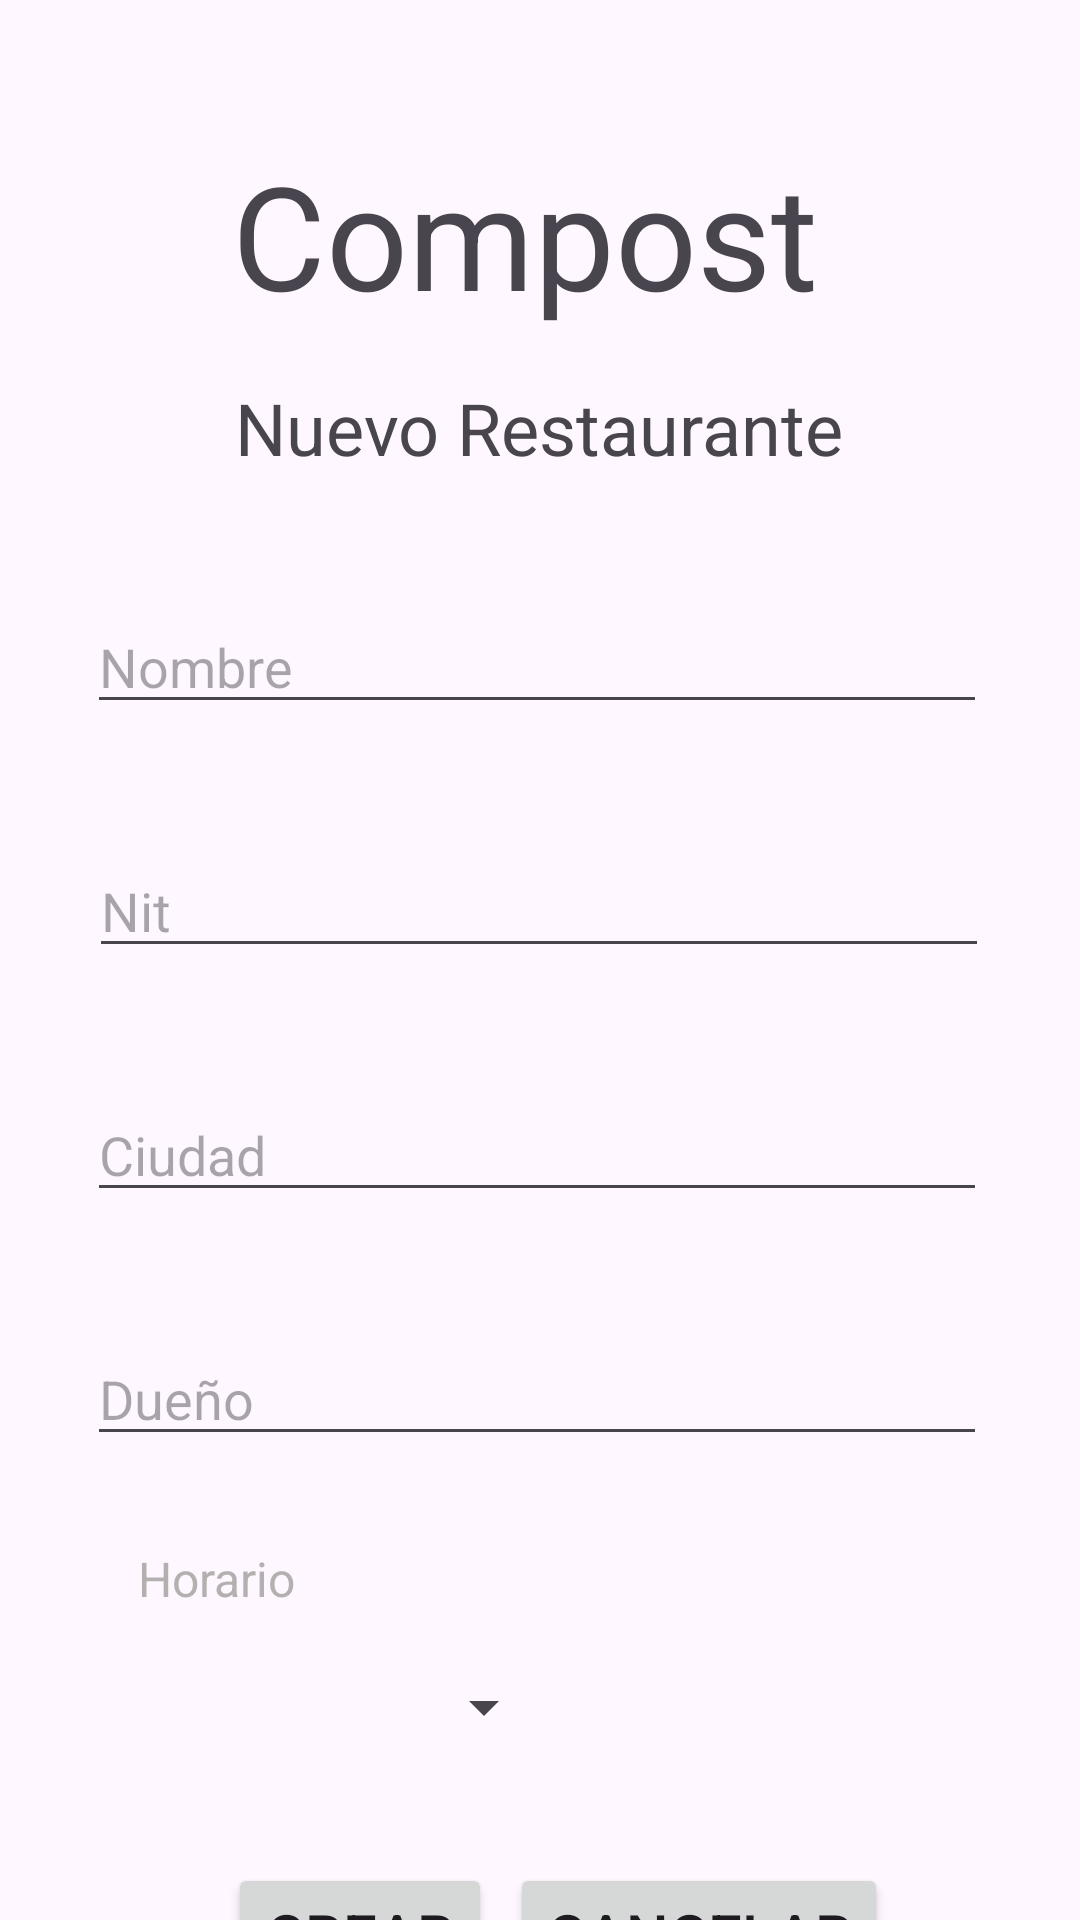

Android layout source for this screen:
<!-- AndroidManifest.xml: application theme Theme.Reto_1 -->
<!-- res/layout/activity_new_restaurant.xml -->
<?xml version="1.0" encoding="utf-8"?>
<androidx.constraintlayout.widget.ConstraintLayout xmlns:android="http://schemas.android.com/apk/res/android"
    xmlns:app="http://schemas.android.com/apk/res-auto"
    xmlns:tools="http://schemas.android.com/tools"
    android:layout_width="match_parent"
    android:layout_height="match_parent"
    tools:context=".New_Restaurant">

    <TextView
        android:id="@+id/textView3"
        android:layout_width="wrap_content"
        android:layout_height="wrap_content"
        android:text="Compost"
        android:textSize="48sp"
        app:layout_constraintBottom_toBottomOf="parent"
        app:layout_constraintEnd_toEndOf="parent"
        app:layout_constraintHorizontal_bias="0.47"
        app:layout_constraintStart_toStartOf="parent"
        app:layout_constraintTop_toTopOf="parent"
        app:layout_constraintVertical_bias="0.08" />

    <TextView
        android:id="@+id/textView6"
        android:layout_width="wrap_content"
        android:layout_height="wrap_content"
        android:layout_marginTop="16dp"
        android:text="Nuevo Restaurante"
        android:textSize="24sp"
        app:layout_constraintEnd_toEndOf="parent"
        app:layout_constraintHorizontal_bias="0.497"
        app:layout_constraintStart_toStartOf="parent"
        app:layout_constraintTop_toBottomOf="@+id/textView3" />

    <EditText
        android:id="@+id/editTextNumber"
        android:layout_width="300dp"
        android:layout_height="wrap_content"
        android:layout_marginTop="40dp"
        android:ems="10"
        android:hint="Nit"
        android:inputType="number"
        app:layout_constraintEnd_toEndOf="parent"
        app:layout_constraintHorizontal_bias="0.495"
        app:layout_constraintStart_toStartOf="parent"
        app:layout_constraintTop_toBottomOf="@+id/editTextText" />

    <EditText
        android:id="@+id/editTextText3"
        android:layout_width="300dp"
        android:layout_height="wrap_content"
        android:layout_marginTop="40dp"
        android:ems="10"
        android:hint="Dueño"
        android:inputType="text"
        app:layout_constraintEnd_toEndOf="parent"
        app:layout_constraintHorizontal_bias="0.486"
        app:layout_constraintStart_toStartOf="parent"
        app:layout_constraintTop_toBottomOf="@+id/editTextText2" />

    <EditText
        android:id="@+id/editTextText"
        android:layout_width="300dp"
        android:layout_height="wrap_content"
        android:layout_marginTop="200dp"
        android:ems="10"
        android:hint="Nombre"
        android:inputType="text"
        app:layout_constraintEnd_toEndOf="parent"
        app:layout_constraintHorizontal_bias="0.486"
        app:layout_constraintStart_toStartOf="parent"
        app:layout_constraintTop_toTopOf="parent" />

    <EditText
        android:id="@+id/editTextText2"
        android:layout_width="300dp"
        android:layout_height="wrap_content"
        android:layout_marginTop="40dp"
        android:ems="10"
        android:hint="Ciudad"
        android:inputType="text"
        app:layout_constraintEnd_toEndOf="parent"
        app:layout_constraintHorizontal_bias="0.486"
        app:layout_constraintStart_toStartOf="parent"
        app:layout_constraintTop_toBottomOf="@+id/editTextNumber" />

    <TextView
        android:id="@+id/textView5"
        android:layout_width="wrap_content"
        android:layout_height="wrap_content"
        android:layout_marginTop="30dp"
        android:text="Horario"
        android:textColor="#B5B0B0"
        android:textSize="16sp"
        app:layout_constraintEnd_toEndOf="parent"
        app:layout_constraintHorizontal_bias="0.15"
        app:layout_constraintStart_toStartOf="parent"
        app:layout_constraintTop_toBottomOf="@+id/editTextText3" />

    <Spinner
        android:id="@+id/listSchedules"
        android:layout_width="150dp"
        android:layout_height="wrap_content"
        android:layout_marginTop="20dp"
        app:layout_constraintEnd_toEndOf="parent"
        app:layout_constraintHorizontal_bias="0.168"
        app:layout_constraintStart_toStartOf="parent"
        app:layout_constraintTop_toBottomOf="@+id/textView5" />

    <Button
        android:id="@+id/btnCreateNewRestaurant"
        android:layout_width="wrap_content"
        android:layout_height="wrap_content"
        android:layout_marginStart="76dp"
        android:layout_marginTop="40dp"
        android:text="Crear"
        android:textSize="20sp"
        app:layout_constraintStart_toStartOf="parent"
        app:layout_constraintTop_toBottomOf="@+id/listSchedules" />

    <Button
        android:id="@+id/btnCancelRestaurant"
        android:layout_width="wrap_content"
        android:layout_height="wrap_content"
        android:layout_marginTop="40dp"
        android:layout_marginEnd="64dp"
        android:text="Cancelar"
        android:textSize="20sp"
        app:layout_constraintEnd_toEndOf="parent"
        app:layout_constraintTop_toBottomOf="@+id/listSchedules" />

</androidx.constraintlayout.widget.ConstraintLayout>
<!-- resources referenced by this layout -->
<resources>
  <style name="Theme.Reto_1" parent="Base.Theme.Reto_1" />
  <style name="Base.Theme.Reto_1" parent="Theme.Material3.DayNight.NoActionBar">
          
          
      </style>
</resources>
